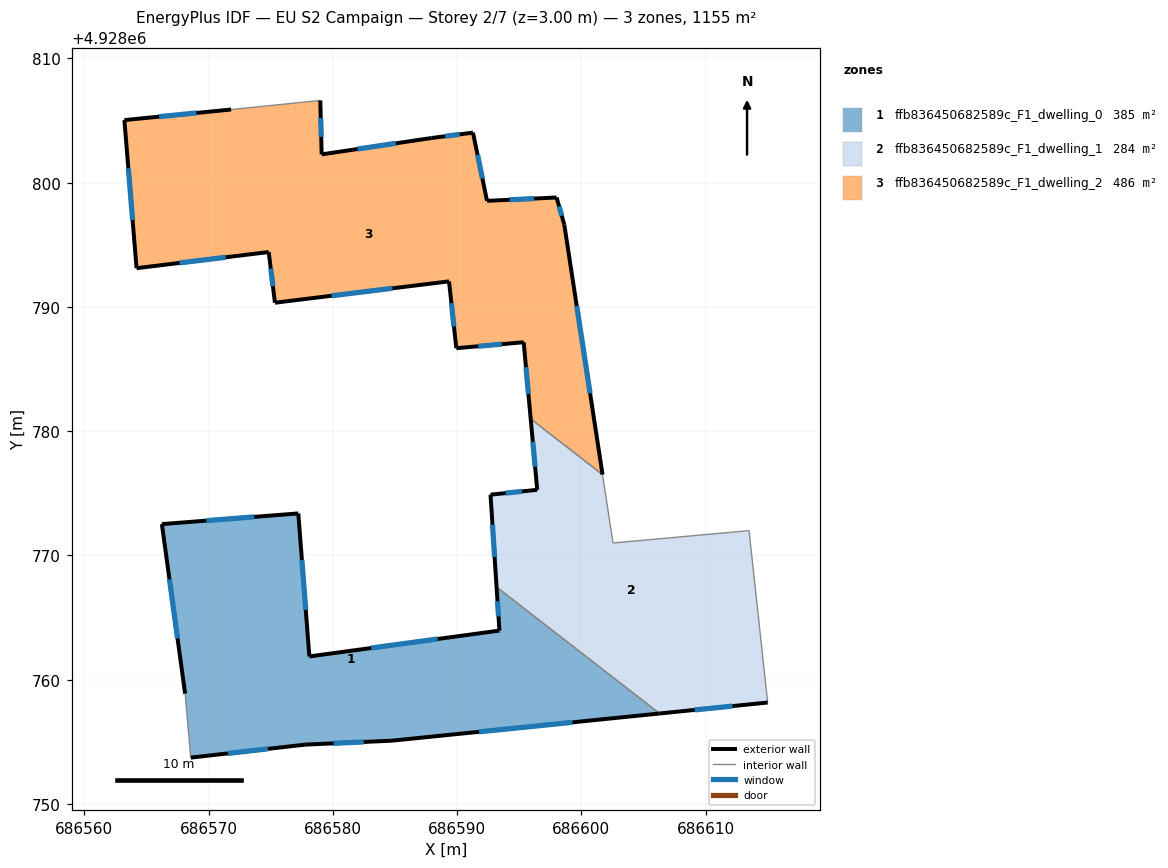
=== STOREY PLAN SPEC (per zone: floor XY polygon, exterior-wall plan segments, windows/doors) ===
zone 1: ffb836450682589c_F1_dwelling_0  (384.8 m²)
  floor: (686593.18, 4928767.46) (686606.30, 4928757.28) (686584.76, 4928755.09) (686577.78, 4928754.77) (686568.57, 4928753.73) (686568.11, 4928758.87) (686566.24, 4928772.52) (686577.22, 4928773.38) (686578.11, 4928761.87) (686593.41, 4928763.95)
  exterior wall: (686584.76, 4928755.09) – (686606.30, 4928757.28)  [21.6 m]
    window: (686591.77, 4928755.80) – (686599.30, 4928756.57)  [7.9 m²]
  exterior wall: (686577.78, 4928754.77) – (686584.76, 4928755.09)  [7.0 m]
    window: (686580.05, 4928754.88) – (686582.49, 4928754.99)  [2.6 m²]
  exterior wall: (686568.57, 4928753.73) – (686577.78, 4928754.77)  [9.3 m]
    window: (686571.56, 4928754.07) – (686574.79, 4928754.43)  [3.4 m²]
  exterior wall: (686566.24, 4928772.52) – (686568.11, 4928758.87)  [13.8 m]
    window: (686566.85, 4928768.08) – (686567.50, 4928763.31)  [5.1 m²]
  exterior wall: (686577.22, 4928773.38) – (686566.24, 4928772.52)  [11.0 m]
    window: (686573.65, 4928773.10) – (686569.81, 4928772.80)  [4.0 m²]
  exterior wall: (686578.11, 4928761.87) – (686577.22, 4928773.38)  [11.5 m]
    window: (686577.82, 4928765.62) – (686577.51, 4928769.64)  [4.2 m²]
  exterior wall: (686593.41, 4928763.95) – (686578.11, 4928761.87)  [15.4 m]
    window: (686588.44, 4928763.28) – (686583.09, 4928762.55)  [5.7 m²]
  exterior wall: (686593.18, 4928767.46) – (686593.41, 4928763.95)  [3.5 m]
    window: (686593.26, 4928766.32) – (686593.34, 4928765.09)  [1.3 m²]
  interior walls: 2
zone 2: ffb836450682589c_F1_dwelling_1  (284.0 m²)
  floor: (686613.50, 4928772.00) (686615.00, 4928758.16) (686606.30, 4928757.28) (686593.18, 4928767.46) (686592.69, 4928774.89) (686596.45, 4928775.28) (686595.93, 4928780.99) (686601.71, 4928776.51) (686602.55, 4928771.00) (686612.02, 4928771.86)
  exterior wall: (686606.30, 4928757.28) – (686615.00, 4928758.16)  [8.7 m]
    window: (686609.13, 4928757.57) – (686612.17, 4928757.88)  [3.2 m²]
  exterior wall: (686592.69, 4928774.89) – (686593.18, 4928767.46)  [7.5 m]
    window: (686592.85, 4928772.47) – (686593.02, 4928769.88)  [2.7 m²]
  exterior wall: (686596.45, 4928775.28) – (686592.69, 4928774.89)  [3.8 m]
    window: (686595.23, 4928775.16) – (686593.92, 4928775.02)  [1.4 m²]
  exterior wall: (686595.93, 4928780.99) – (686596.45, 4928775.28)  [5.7 m]
    window: (686596.10, 4928779.14) – (686596.28, 4928777.14)  [2.1 m²]
  interior walls: 6
zone 3: ffb836450682589c_F1_dwelling_2  (485.6 m²)
  floor: (686598.01, 4928798.81) (686598.63, 4928796.62) (686601.71, 4928776.51) (686595.93, 4928780.99) (686595.36, 4928787.16) (686589.94, 4928786.68) (686589.35, 4928792.06) (686575.34, 4928790.34) (686574.84, 4928794.42) (686564.20, 4928793.12) (686563.22, 4928805.04) (686571.81, 4928805.89) (686578.99, 4928806.62) (686579.10, 4928802.28) (686587.96, 4928803.60) (686591.28, 4928804.03) (686592.41, 4928798.54)
  exterior wall: (686571.81, 4928805.89) – (686563.22, 4928805.04)  [8.6 m]
    window: (686569.02, 4928805.62) – (686566.02, 4928805.32)  [3.2 m²]
  exterior wall: (686579.10, 4928802.28) – (686578.99, 4928806.62)  [4.3 m]
    window: (686579.07, 4928803.69) – (686579.03, 4928805.21)  [1.6 m²]
  exterior wall: (686587.96, 4928803.60) – (686579.10, 4928802.28)  [9.0 m]
    window: (686585.08, 4928803.17) – (686581.98, 4928802.71)  [3.3 m²]
  exterior wall: (686591.28, 4928804.03) – (686587.96, 4928803.60)  [3.3 m]
    window: (686590.20, 4928803.89) – (686589.04, 4928803.74)  [1.2 m²]
  exterior wall: (686592.41, 4928798.54) – (686591.28, 4928804.03)  [5.6 m]
    window: (686592.05, 4928800.33) – (686591.65, 4928802.25)  [2.1 m²]
  exterior wall: (686598.01, 4928798.81) – (686592.41, 4928798.54)  [5.6 m]
    window: (686596.19, 4928798.72) – (686594.23, 4928798.63)  [2.1 m²]
  exterior wall: (686598.63, 4928796.62) – (686598.01, 4928798.81)  [2.3 m]
    window: (686598.43, 4928797.33) – (686598.21, 4928798.10)  [0.8 m²]
  exterior wall: (686601.71, 4928776.51) – (686598.63, 4928796.62)  [20.4 m]
    window: (686600.71, 4928783.05) – (686599.63, 4928790.08)  [7.5 m²]
  exterior wall: (686595.36, 4928787.16) – (686595.93, 4928780.99)  [6.2 m]
    window: (686595.55, 4928785.16) – (686595.74, 4928783.00)  [2.3 m²]
  exterior wall: (686589.94, 4928786.68) – (686595.36, 4928787.16)  [5.4 m]
    window: (686591.71, 4928786.84) – (686593.60, 4928787.01)  [2.0 m²]
  exterior wall: (686589.35, 4928792.06) – (686589.94, 4928786.68)  [5.4 m]
    window: (686589.54, 4928790.31) – (686589.75, 4928788.43)  [2.0 m²]
  exterior wall: (686575.34, 4928790.34) – (686589.35, 4928792.06)  [14.1 m]
    window: (686579.90, 4928790.90) – (686584.80, 4928791.50)  [5.2 m²]
  exterior wall: (686574.84, 4928794.42) – (686575.34, 4928790.34)  [4.1 m]
    window: (686575.01, 4928793.10) – (686575.18, 4928791.67)  [1.5 m²]
  exterior wall: (686564.20, 4928793.12) – (686574.84, 4928794.42)  [10.7 m]
    window: (686567.66, 4928793.55) – (686571.38, 4928794.00)  [3.9 m²]
  exterior wall: (686563.22, 4928805.04) – (686564.20, 4928793.12)  [12.0 m]
    window: (686563.54, 4928801.17) – (686563.89, 4928797.00)  [4.4 m²]
  interior walls: 2

=== DERIVED (storey summary) ===
Building: EU S2 Campaign
Storey: 2 of 7  (floor level z = 3.00 m)
Storey gross floor area: 1154.5 m²
Zones on this storey: 3
  - ffb836450682589c_F1_dwelling_0: floor 384.8 m²; exterior wall 93.2 m (279.6 m²); 8 window(s) 34.2 m²; WWR 12.2%
  - ffb836450682589c_F1_dwelling_1: floor 284.0 m²; exterior wall 25.7 m (77.1 m²); 4 window(s) 9.4 m²; WWR 12.2%
  - ffb836450682589c_F1_dwelling_2: floor 485.6 m²; exterior wall 117.1 m (351.2 m²); 15 window(s) 42.9 m²; WWR 12.2%
Zone adjacency (shared interzone walls):
  - ffb836450682589c_F1_dwelling_0 ↔ ffb836450682589c_F1_dwelling_1
  - ffb836450682589c_F1_dwelling_1 ↔ ffb836450682589c_F1_dwelling_2